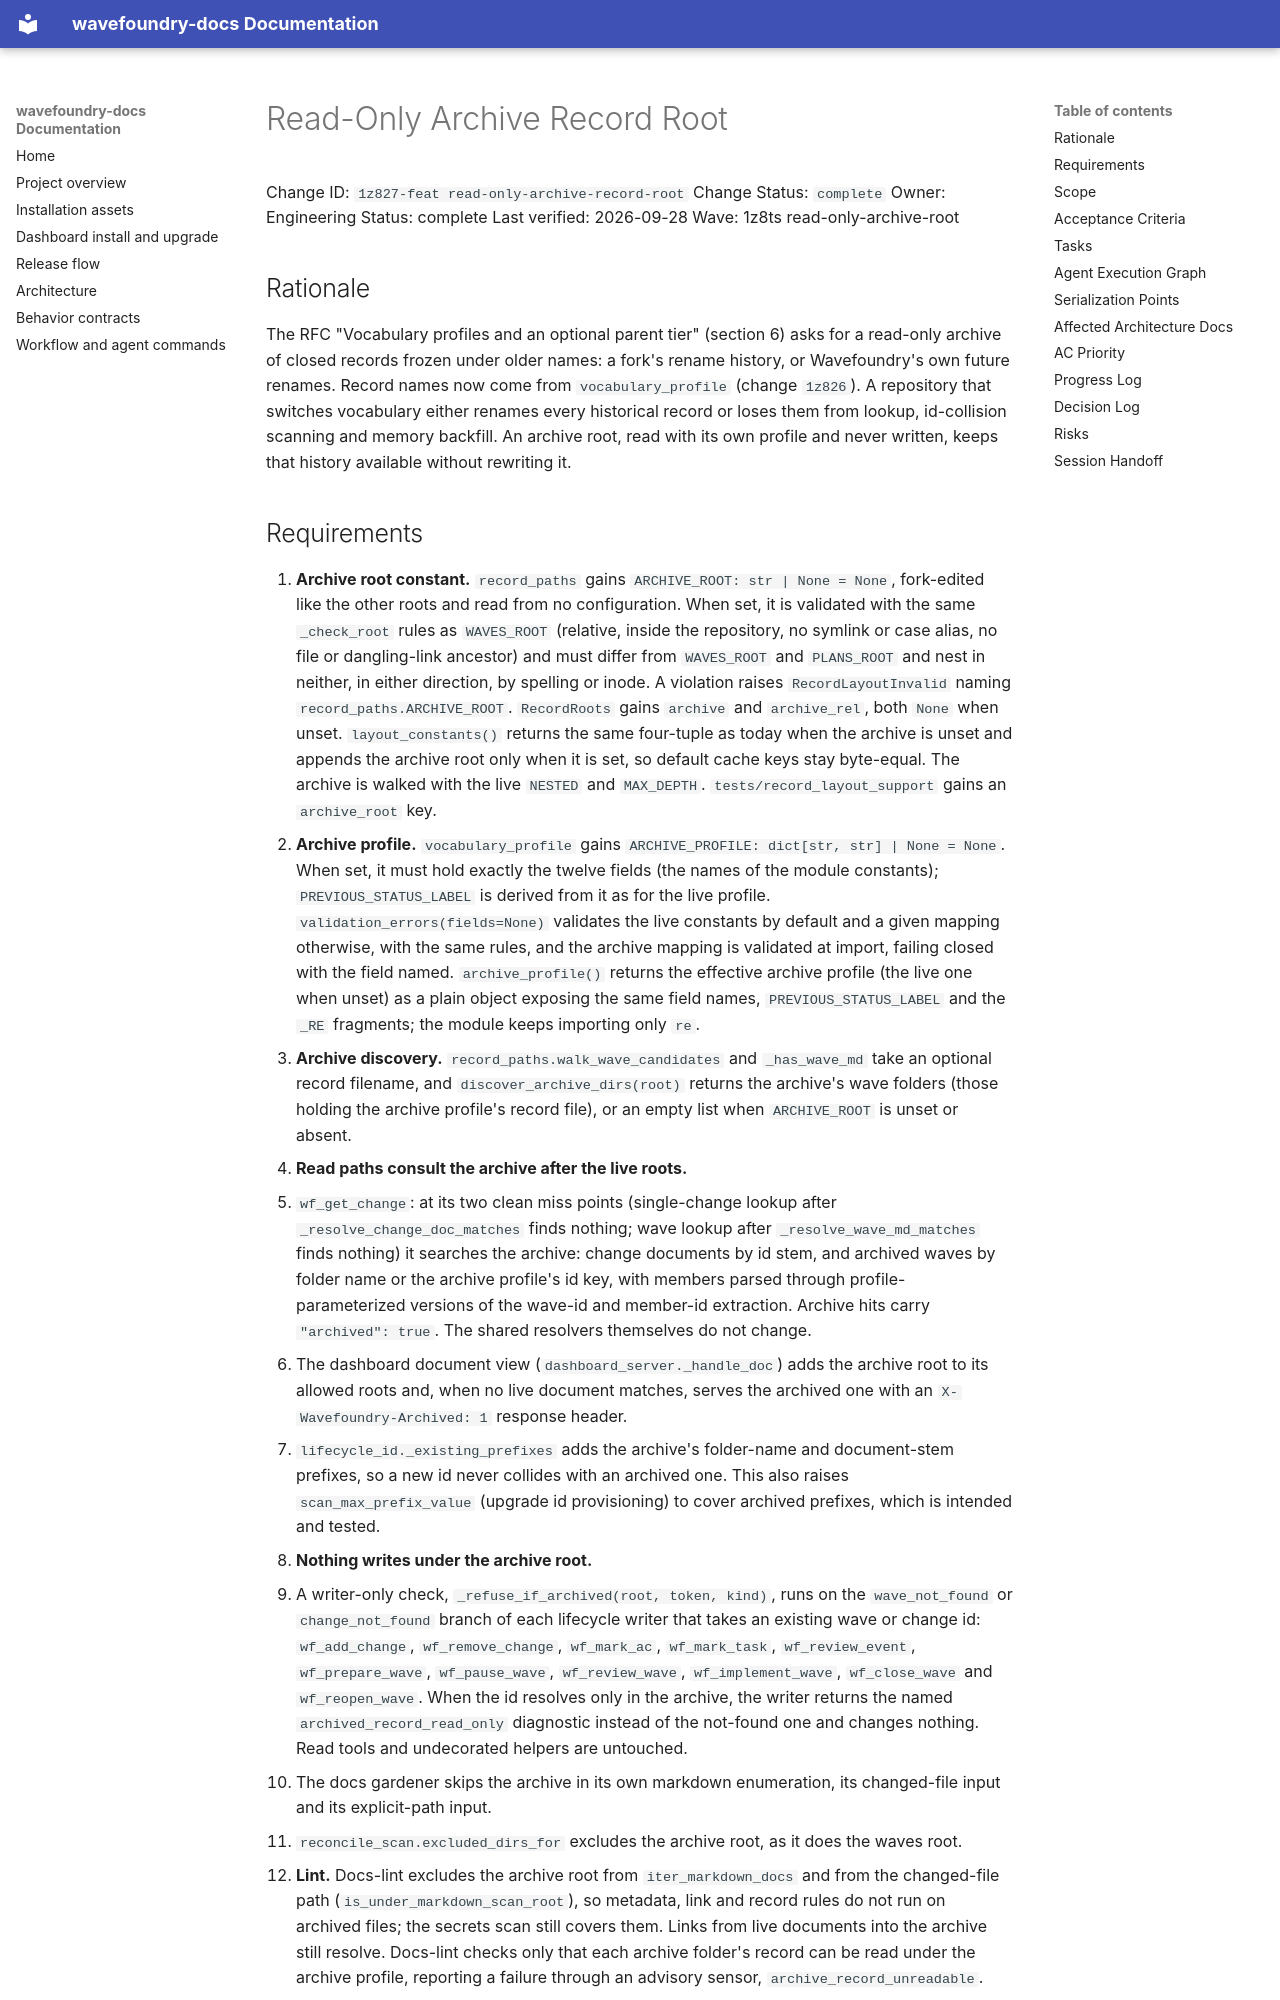

repository: coryhacking/wavefoundry · page: waves/1z8ts read-only-archive-root/1z827-feat read-only-archive-record-root/index.html · generator: mkdocs

# Read-Only Archive Record Root

Change ID: `1z827-feat read-only-archive-record-root`
Change Status: `complete`
Owner: Engineering
Status: complete
Last verified: 2026-09-28
Wave: 1z8ts read-only-archive-root

## Rationale

The RFC "Vocabulary profiles and an optional parent tier" (section 6) asks for a read-only archive of closed records frozen under older names: a fork's rename history, or Wavefoundry's own future renames. Record names now come from `vocabulary_profile` (change `1z826`). A repository that switches vocabulary either renames every historical record or loses them from lookup, id-collision scanning and memory backfill. An archive root, read with its own profile and never written, keeps that history available without rewriting it.
